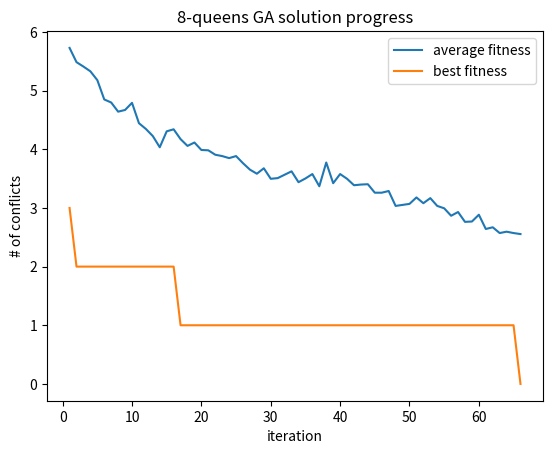

Generate this figure with matplotlib:
#apply a genetic algorithm to solve the 8-queens problem
#chess board representation

import matplotlib.pyplot as plt
import random

def print_board(board):
    for row in range(8):
        line = ""
        for col in range(8):
            if board[col] == row:
                line += " Q "
            else:
                line += " . "
        print(line)
    print()

#fitness calculation 
def count_conflicts(board):
    conflicts = 0
    for i in range(len(board)):
        for j in range(i + 1, len(board)):
            if board[i] == board[j]:          # same row
                conflicts += 1
            if abs(board[i] - board[j]) == abs(i - j):  # same diagonal
                conflicts += 1
    return conflicts

def random_board():
    return [random.randint(0, 7) for _ in range(8)]

#selection
def tournament_select(population, k=4):
    candidates = random.sample(population, k)
    return min(candidates, key=count_conflicts)

def select_parents(population, num_pairs=24):
    return [(tournament_select(population), tournament_select(population)) for _ in range(num_pairs)]

def get_average_fitness(parents):
    if len(parents) == 0:
        return 100
    avg = 0
    for i in range(len(parents)):
        avg += count_conflicts(parents[i]) 
    return avg / len(parents)

def get_best_fitness(parents):
    if len(parents) == 0:
        return 100
    best = float('inf')
    for i in range(len(parents)):
        best = min(best, count_conflicts(parents[i]))
    return best

def breed(parents):
    p_len = len(parents)
    children = []
    for x in range(p_len):
        split = random.randint(1, 7)
        children.append(parents[x][0][:split] + parents[x][1][split:])
        children.append(parents[x][1][:split] + parents[x][0][split:])
    return children

def mutate(child):
    child = child.copy()
    for i in range(len(child)):
        if random.randint(0, 3) == 0:
            child[i] = random.randint(0, 7)
    return child

trial = 0
trials = []
avg_fitness = []
best_fitness = []

POP_SIZE = 500

population = [random_board() for _ in range(POP_SIZE)]

solved = False
stagnation = 0
last_best = float('inf')
STAGNATION_LIMIT = 100

while not solved:
    elites = sorted(population, key=count_conflicts)[:POP_SIZE//4]
    parents = select_parents(population)
    children = breed(parents)

    for i in range(len(children)):
        children[i] = mutate(children[i])

    population = elites + children

    current_best = count_conflicts(sorted(population, key=count_conflicts)[0])
    if current_best < last_best:
        last_best = current_best
        stagnation = 0
    else:
        stagnation += 1

    if stagnation >= STAGNATION_LIMIT:
        # replace bottom half with fresh random boards to break out of stagnation 
        population = sorted(population, key=count_conflicts)[:POP_SIZE//2] + [random_board() for _ in range(POP_SIZE//2)]
        stagnation = 0
        last_best = float('inf')

    for i in range(len(population)):
        if count_conflicts(population[i]) == 0:
            print_board(population[i])
            print("Solved")
            solved = True
    avg_fitness.append(get_average_fitness(population))
    best_fitness.append(get_best_fitness(population))
    trial += 1
    trials.append(trial)

plt.plot(trials, avg_fitness, label='average fitness')
plt.plot(trials, best_fitness, label='best fitness')

plt.xlabel('iteration')
plt.ylabel('# of conflicts')
plt.title('8-queens GA solution progress')
plt.legend()
plt.show()
